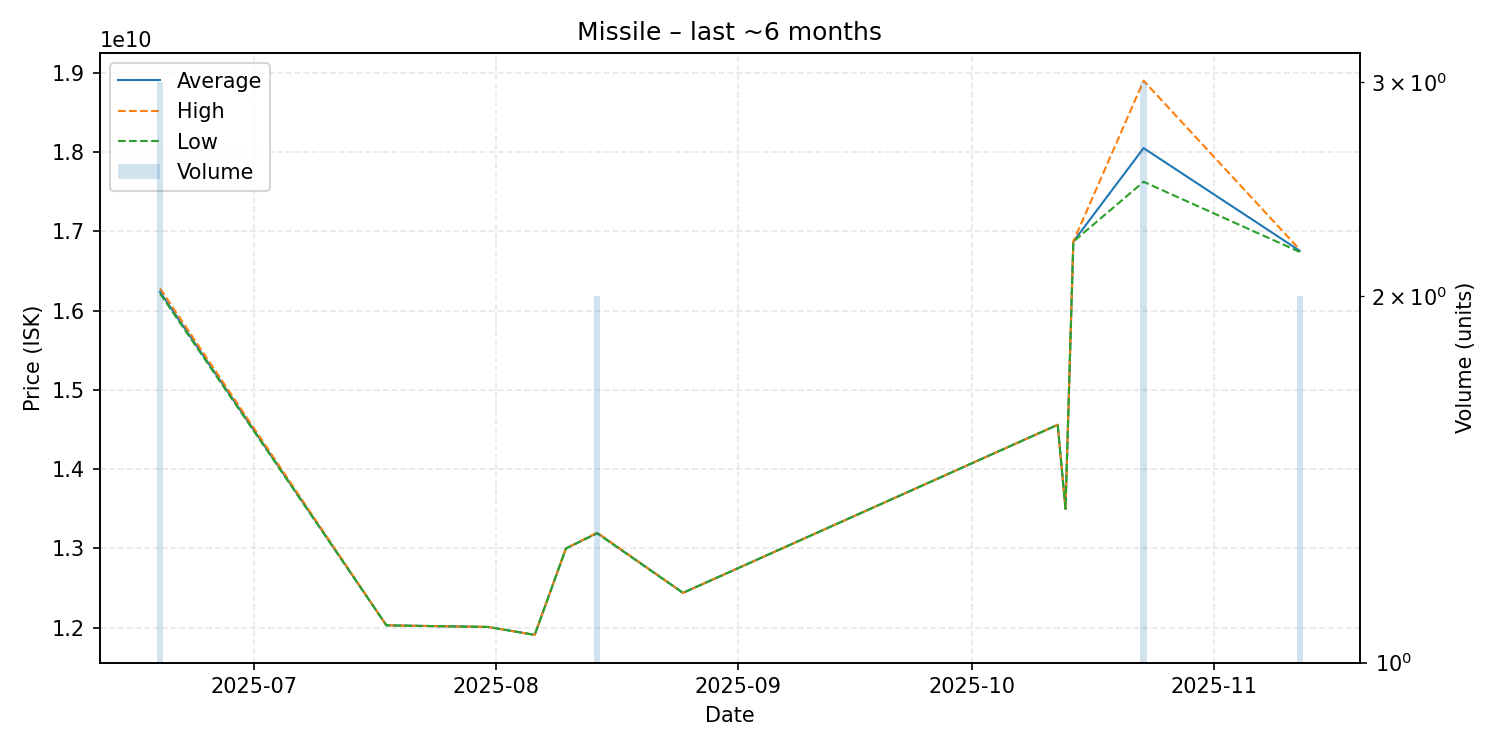

Values plotted in this chart, from the file beside it:
date, average, highest, lowest, order_count, volume
2025-06-19, 16236666667, 16280000000, 16215000000, 3, 3
2025-07-18, 12030000000, 12030000000, 12030000000, 1, 1
2025-07-31, 12010000000, 12010000000, 12010000000, 1, 1
2025-08-06, 11910000000, 11910000000, 11910000000, 1, 1
2025-08-10, 13000000000, 13000000000, 13000000000, 1, 1
2025-08-14, 13195000000, 13200000000, 13190000000, 2, 2
2025-08-25, 12440000000, 12440000000, 12440000000, 1, 1
2025-10-12, 14560000000, 14560000000, 14560000000, 1, 1
2025-10-13, 13500000000, 13500000000, 13500000000, 1, 1
2025-10-14, 16870000000, 16870000000, 16870000000, 1, 1
2025-10-23, 18050000000, 18900000000, 17625000000, 3, 3
2025-11-12, 16755000000, 16770000000, 16740000000, 2, 2
